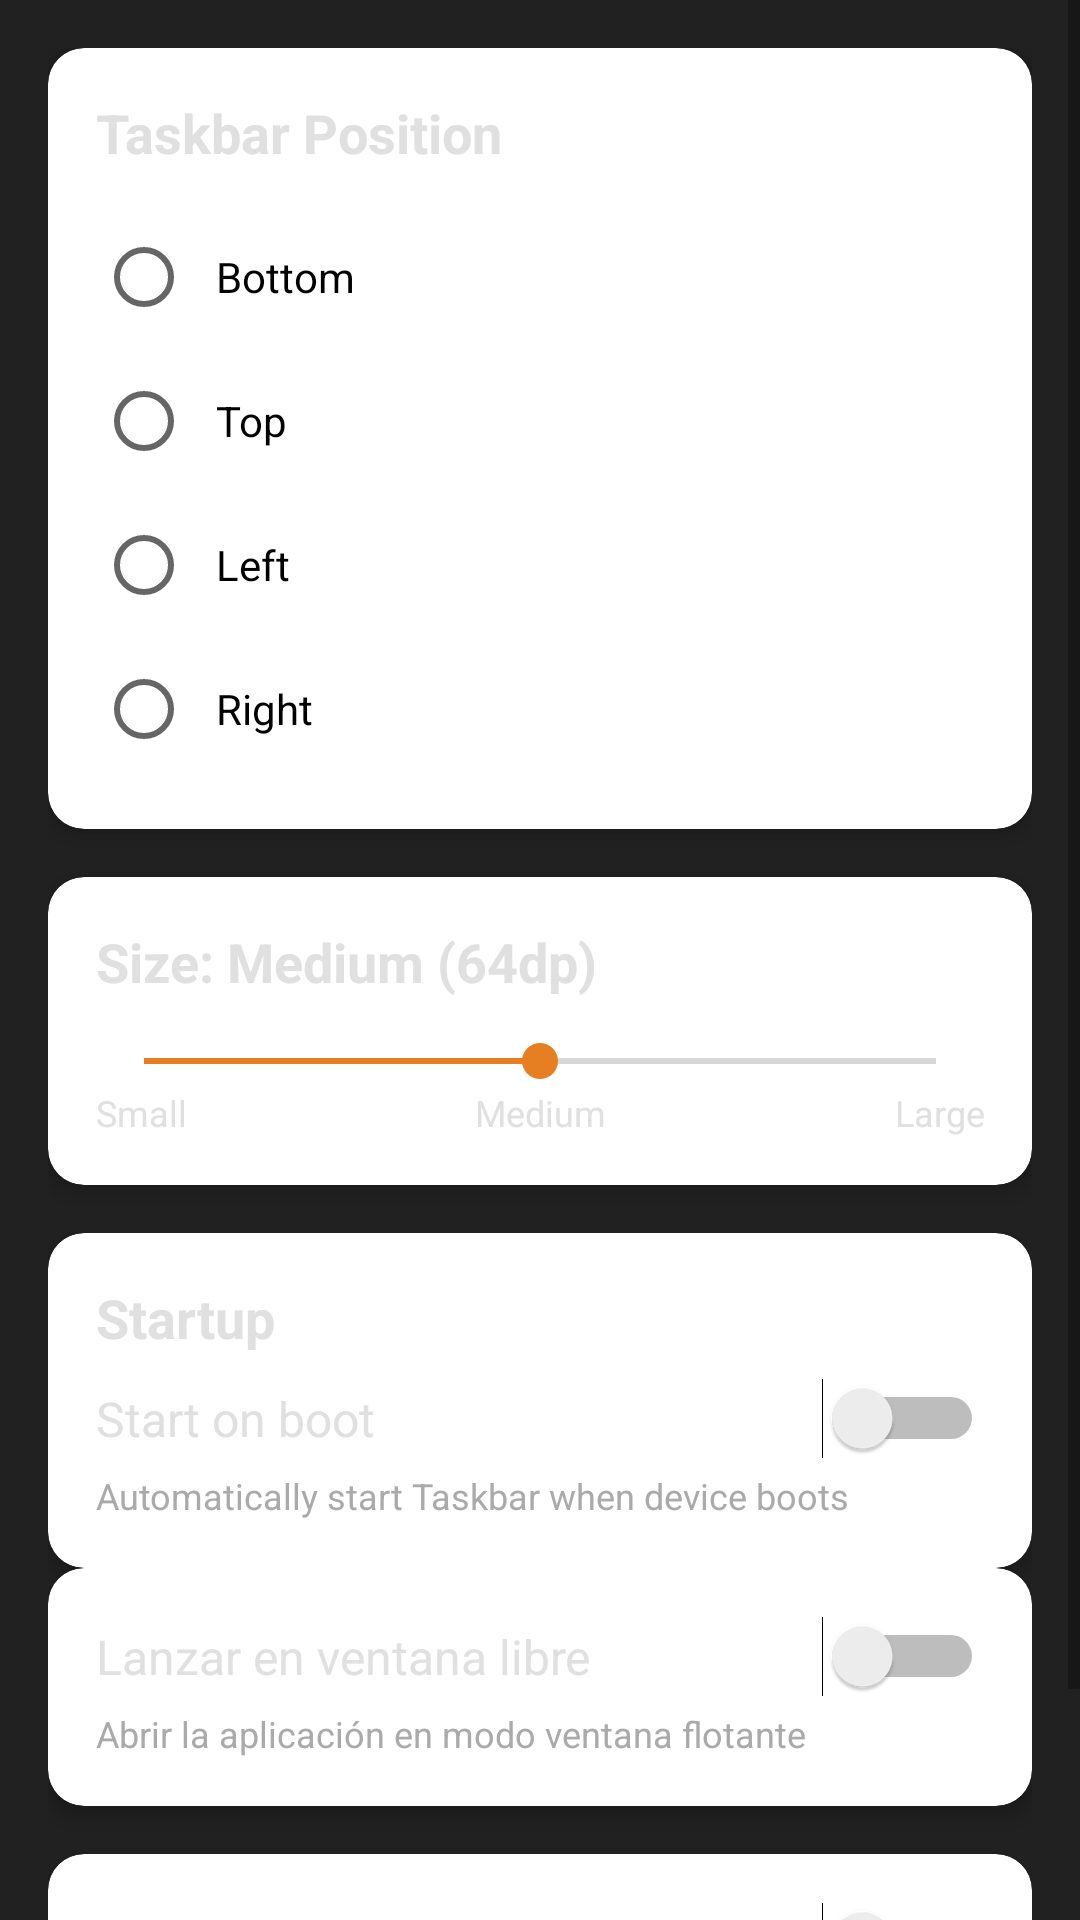

The Android layout XML behind this screen, and the referenced resources:
<!-- AndroidManifest.xml: application theme Theme.Taskbar -->
<!-- res/layout/activity_settings.xml -->
<?xml version="1.0" encoding="utf-8"?>
<ScrollView xmlns:android="http://schemas.android.com/apk/res/android"
    xmlns:app="http://schemas.android.com/apk/res-auto"
    android:layout_width="match_parent"
    android:layout_height="match_parent"
    android:fillViewport="true">

    <LinearLayout
        android:layout_width="match_parent"
        android:layout_height="wrap_content"
        android:orientation="vertical"
        android:padding="16dp">

        
        <androidx.cardview.widget.CardView
            android:layout_width="match_parent"
            android:layout_height="wrap_content"
            app:cardCornerRadius="12dp"
            app:cardElevation="4dp"
            android:layout_marginBottom="16dp">

            <LinearLayout
                android:layout_width="match_parent"
                android:layout_height="wrap_content"
                android:orientation="vertical"
                android:padding="16dp">

                <TextView
                    android:layout_width="wrap_content"
                    android:layout_height="wrap_content"
                    android:text="Taskbar Position"
                    android:textSize="18sp"
                    android:textStyle="bold"
                    android:layout_marginBottom="12dp" />

                <RadioGroup
                    android:id="@+id/positionRadioGroup"
                    android:layout_width="match_parent"
                    android:layout_height="wrap_content">

                    <RadioButton
                        android:id="@+id/radioBottom"
                        android:layout_width="match_parent"
                        android:layout_height="wrap_content"
                        android:text="Bottom"
                        android:padding="8dp" />

                    <RadioButton
                        android:id="@+id/radioTop"
                        android:layout_width="match_parent"
                        android:layout_height="wrap_content"
                        android:text="Top"
                        android:padding="8dp" />

                    <RadioButton
                        android:id="@+id/radioLeft"
                        android:layout_width="match_parent"
                        android:layout_height="wrap_content"
                        android:text="Left"
                        android:padding="8dp" />

                    <RadioButton
                        android:id="@+id/radioRight"
                        android:layout_width="match_parent"
                        android:layout_height="wrap_content"
                        android:text="Right"
                        android:padding="8dp" />

                </RadioGroup>

            </LinearLayout>

        </androidx.cardview.widget.CardView>

        
        <androidx.cardview.widget.CardView
            android:layout_width="match_parent"
            android:layout_height="wrap_content"
            app:cardCornerRadius="12dp"
            app:cardElevation="4dp"
            android:layout_marginBottom="16dp">

            <LinearLayout
                android:layout_width="match_parent"
                android:layout_height="wrap_content"
                android:orientation="vertical"
                android:padding="16dp">

                <TextView
                    android:id="@+id/sizeTextView"
                    android:layout_width="wrap_content"
                    android:layout_height="wrap_content"
                    android:text="Size: Medium (64dp)"
                    android:textSize="18sp"
                    android:textStyle="bold"
                    android:layout_marginBottom="12dp" />

                <SeekBar
                    android:id="@+id/sizeSeekBar"
                    android:layout_width="match_parent"
                    android:layout_height="wrap_content"
                    android:max="2"
                    android:progress="1" />

                <LinearLayout
                    android:layout_width="match_parent"
                    android:layout_height="wrap_content"
                    android:orientation="horizontal">

                    <TextView
                        android:layout_width="0dp"
                        android:layout_height="wrap_content"
                        android:layout_weight="1"
                        android:text="Small"
                        android:textSize="12sp" />

                    <TextView
                        android:layout_width="0dp"
                        android:layout_height="wrap_content"
                        android:layout_weight="1"
                        android:text="Medium"
                        android:gravity="center"
                        android:textSize="12sp" />

                    <TextView
                        android:layout_width="0dp"
                        android:layout_height="wrap_content"
                        android:layout_weight="1"
                        android:text="Large"
                        android:gravity="end"
                        android:textSize="12sp" />

                </LinearLayout>

            </LinearLayout>

        </androidx.cardview.widget.CardView>

        
        <androidx.cardview.widget.CardView
            android:layout_width="match_parent"
            android:layout_height="wrap_content"
            app:cardCornerRadius="12dp"
            app:cardElevation="4dp">

            <LinearLayout
                android:layout_width="match_parent"
                android:layout_height="wrap_content"
                android:orientation="vertical"
                android:padding="16dp">

                <TextView
                    android:layout_width="wrap_content"
                    android:layout_height="wrap_content"
                    android:text="Startup"
                    android:textSize="18sp"
                    android:textStyle="bold"
                    android:layout_marginBottom="8dp" />

                <LinearLayout
                    android:layout_width="match_parent"
                    android:layout_height="wrap_content"
                    android:orientation="horizontal"
                    android:gravity="center_vertical">

                    <TextView
                        android:layout_width="0dp"
                        android:layout_height="wrap_content"
                        android:layout_weight="1"
                        android:text="Start on boot"
                        android:textSize="16sp" />

                    <Switch
                        android:id="@+id/autoStartSwitch"
                        android:layout_width="wrap_content"
                        android:layout_height="wrap_content" />

                </LinearLayout>

                <TextView
                    android:layout_width="wrap_content"
                    android:layout_height="wrap_content"
                    android:text="Automatically start Taskbar when device boots"
                    android:textSize="12sp"
                    android:textColor="@android:color/darker_gray"
                    android:layout_marginTop="4dp" />

            </LinearLayout>

        </androidx.cardview.widget.CardView>

        
        <androidx.cardview.widget.CardView
            android:layout_width="match_parent"
            android:layout_height="wrap_content"
            app:cardCornerRadius="12dp"
            app:cardElevation="4dp"
            android:layout_marginBottom="16dp">

            <LinearLayout
                android:layout_width="match_parent"
                android:layout_height="wrap_content"
                android:orientation="vertical"
                android:padding="16dp">

                <LinearLayout
                    android:layout_width="match_parent"
                    android:layout_height="wrap_content"
                    android:orientation="horizontal"
                    android:gravity="center_vertical">

                    <TextView
                        android:layout_width="0dp"
                        android:layout_height="wrap_content"
                        android:layout_weight="1"
                        android:text="@string/freeform_launch"
                        android:textSize="16sp" />

                    <Switch
                        android:id="@+id/freeformLaunchSwitch"
                        android:layout_width="wrap_content"
                        android:layout_height="wrap_content" />

                </LinearLayout>

                <TextView
                    android:layout_width="wrap_content"
                    android:layout_height="wrap_content"
                    android:text="@string/freeform_launch_desc"
                    android:textSize="12sp"
                    android:textColor="@android:color/darker_gray"
                    android:layout_marginTop="4dp" />

            </LinearLayout>

        </androidx.cardview.widget.CardView>

        
        <androidx.cardview.widget.CardView
            android:layout_width="match_parent"
            android:layout_height="wrap_content"
            app:cardCornerRadius="12dp"
            app:cardElevation="4dp">

            <LinearLayout
                android:layout_width="match_parent"
                android:layout_height="wrap_content"
                android:orientation="vertical"
                android:padding="16dp">

                <LinearLayout
                    android:layout_width="match_parent"
                    android:layout_height="wrap_content"
                    android:orientation="horizontal"
                    android:gravity="center_vertical">

                    <TextView
                        android:layout_width="0dp"
                        android:layout_height="wrap_content"
                        android:layout_weight="1"
                        android:text="@string/hide_on_lock"
                        android:textSize="16sp" />

                    <Switch
                        android:id="@+id/hideOnLockSwitch"
                        android:layout_width="wrap_content"
                        android:layout_height="wrap_content" />

                </LinearLayout>

                <TextView
                    android:layout_width="wrap_content"
                    android:layout_height="wrap_content"
                    android:text="@string/hide_on_lock_desc"
                    android:textSize="12sp"
                    android:textColor="@android:color/darker_gray"
                    android:layout_marginTop="4dp" />

            </LinearLayout>

        </androidx.cardview.widget.CardView>

    </LinearLayout>

</ScrollView>
<!-- resources referenced by this layout -->
<resources>
  <string name="freeform_launch">Lanzar en ventana libre</string>
  <string name="freeform_launch_desc">Abrir la aplicación en modo ventana flotante</string>
  <string name="hide_on_lock">Ocultar al bloquear</string>
  <string name="hide_on_lock_desc">Ocultar la barra de tareas cuando la pantalla esté bloqueada</string>
  <style name="Theme.Taskbar" parent="Theme.MaterialComponents.DayNight.NoActionBar">
          <item name="colorPrimary">@color/orange</item>
          <item name="colorPrimaryDark">@color/header_bg</item>
          <item name="colorAccent">@color/orange</item>
          <item name="android:windowBackground">@color/bg</item>
          <item name="android:statusBarColor">@color/header_bg</item>
          <item name="android:navigationBarColor">@color/bg</item>
          <item name="android:textColor">@color/text</item>
      </style>
  <color name="orange">#FFE67E22</color>
  <color name="header_bg">#FF3C3C8F</color>
  <color name="bg">#FF212121</color>
  <color name="text">#FFE0E0E0</color>
</resources>
